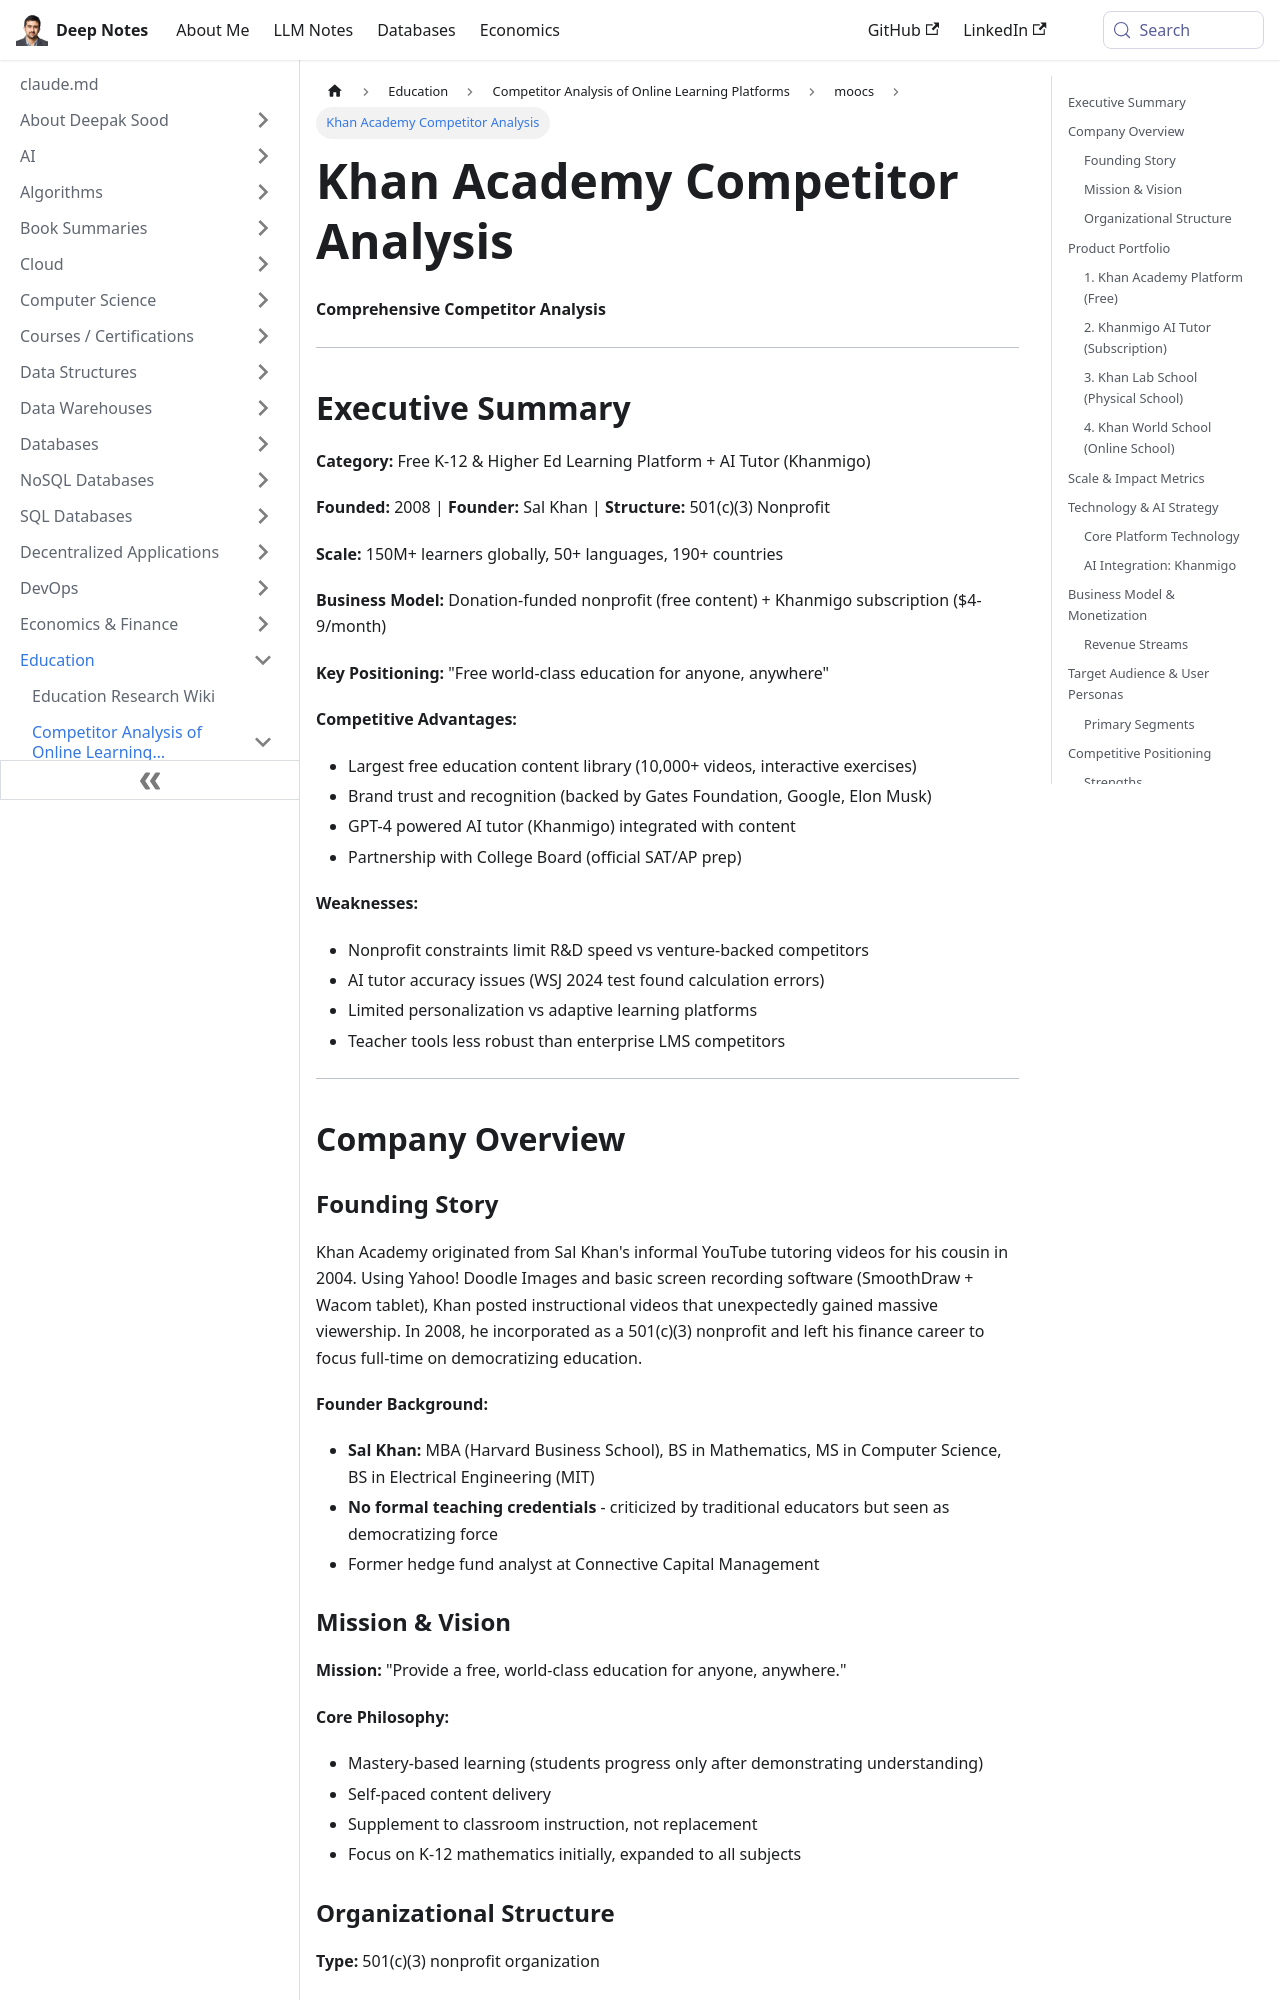

repository: deepaksood619/deepaksood619.github.io · page: education/competitors/moocs/khan-academy-analysis/index.html · generator: docusaurus

---
slug: /education/competitors/moocs/khan-academy-analysis
title: Khan Academy Competitor Analysis
description: Explore a comprehensive competitor analysis of Khan Academy, the pioneer in free education with innovative AI tutoring and extensive resources.
created: 2026-05-04
updated: 2026-06-08
---
**Comprehensive Competitor Analysis**

---

## Executive Summary

**Category:** Free K-12 & Higher Ed Learning Platform + AI Tutor (Khanmigo)

**Founded:** 2008 | **Founder:** Sal Khan | **Structure:** 501(c)(3) Nonprofit

**Scale:** 150M+ learners globally, 50+ languages, 190+ countries

**Business Model:** Donation-funded nonprofit (free content) + Khanmigo subscription ($4-9/month)

**Key Positioning:** "Free world-class education for anyone, anywhere"

**Competitive Advantages:**

- Largest free education content library (10,000+ videos, interactive exercises)
- Brand trust and recognition (backed by Gates Foundation, Google, Elon Musk)
- GPT-4 powered AI tutor (Khanmigo) integrated with content
- Partnership with College Board (official SAT/AP prep)

**Weaknesses:**

- Nonprofit constraints limit R&D speed vs venture-backed competitors
- AI tutor accuracy issues (WSJ 2024 test found calculation errors)
- Limited personalization vs adaptive learning platforms
- Teacher tools less robust than enterprise LMS competitors

---

## Company Overview

### Founding Story

Khan Academy originated from Sal Khan's informal YouTube tutoring videos for his cousin in 2004. Using Yahoo! Doodle Images and basic screen recording software (SmoothDraw + Wacom tablet), Khan posted instructional videos that unexpectedly gained massive viewership. In 2008, he incorporated as a 501(c)(3) nonprofit and left his finance career to focus full-time on democratizing education.

**Founder Background:**

- **Sal Khan:** MBA (Harvard Business School), BS in Mathematics, MS in Computer Science, BS in Electrical Engineering (MIT)
- **No formal teaching credentials** - criticized by traditional educators but seen as democratizing force
- Former hedge fund analyst at Connective Capital Management
